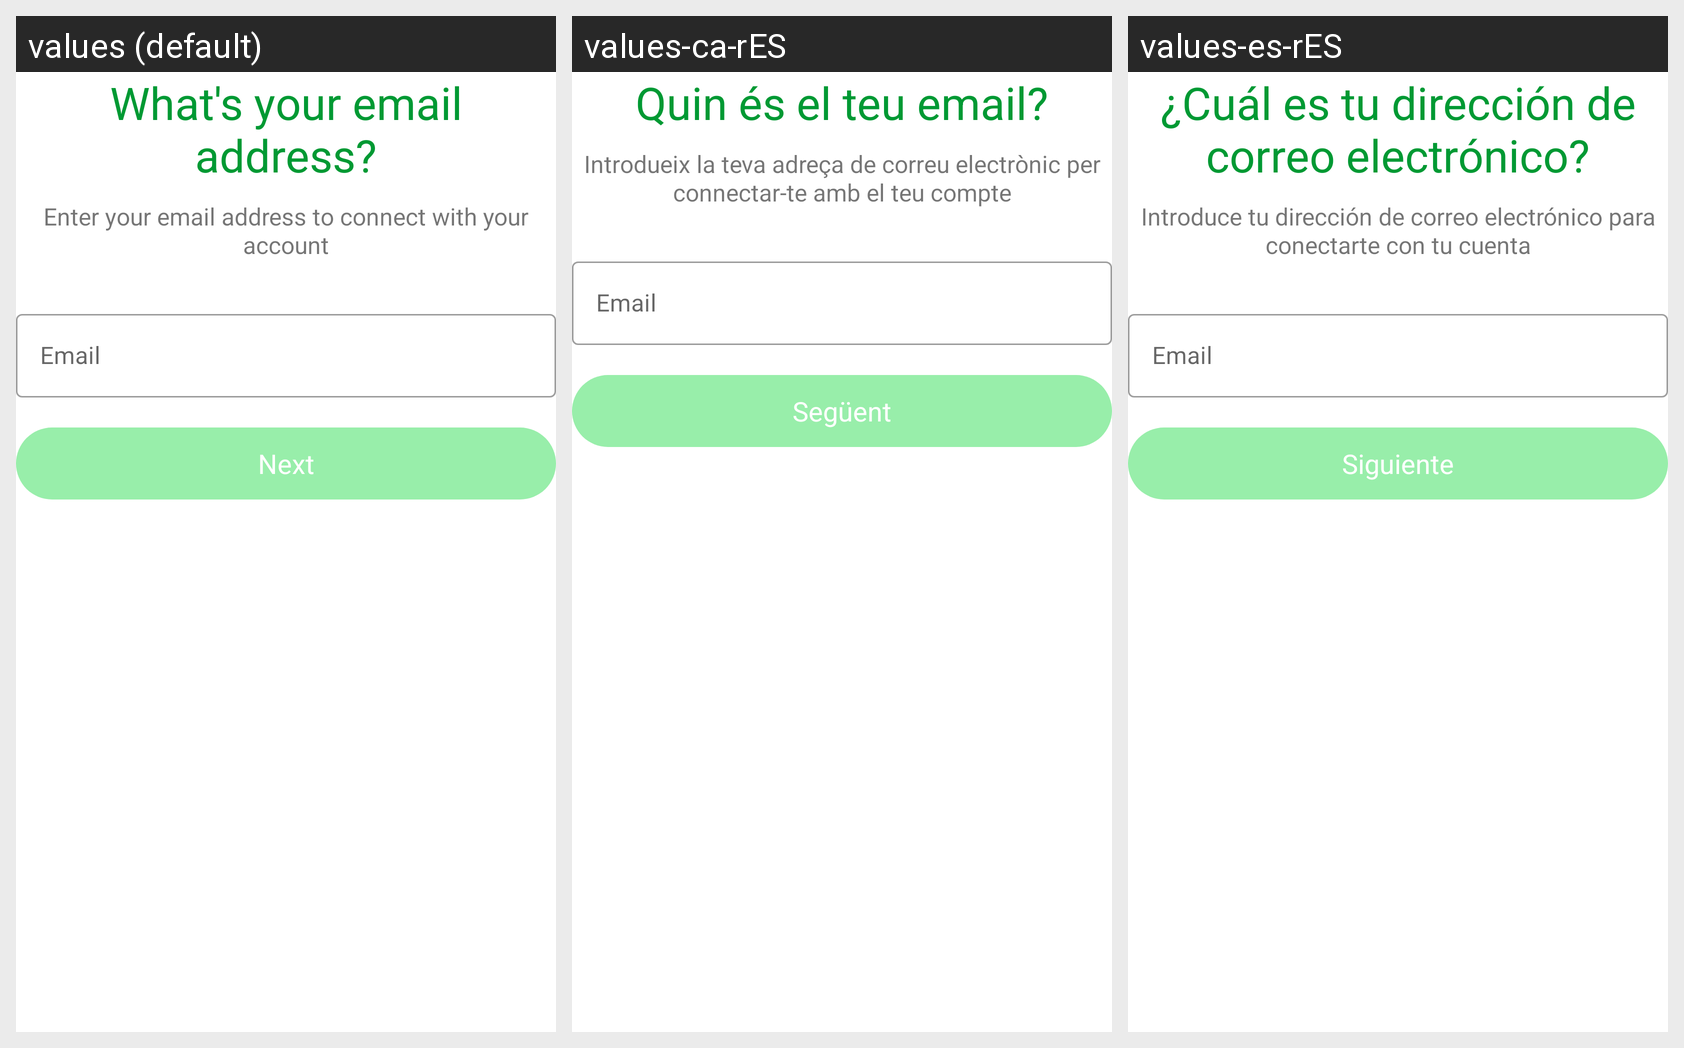

Here is an Android app screen in its default locale and in the app's own translations. Write out the translated-string differences for the strings that appear on this screen.
Android screen res/layout/email_fragment.xml rendered under 3 locales, left to right: values (default), values-ca-rES, values-es-rES. Device: Nexus 5 (rendered at 1080×1920; each locale shown at half size, 540×960, under a caption strip naming it); theme Theme.MyApp.
Strings drawn on this screen, with the default value and each locale's value (text and hints the layout hard-codes, and strings that could not be matched under every locale, appear in the picture but are not listed):

what_s_your_email_address
  values: What's your email address?
  values-ca-rES: Quin és el teu email?
  values-es-rES: ¿Cuál es tu dirección de correo electrónico?

enter_your_email_address_to_connect_with_your_account
  values: Enter your email address to connect with your account
  values-ca-rES: Introdueix la teva adreça de correu electrònic per connectar-te amb el teu compte
  values-es-rES: Introduce tu dirección de correo electrónico para conectarte con tu cuenta

next
  values: Next
  values-ca-rES: Següent
  values-es-rES: Siguiente
